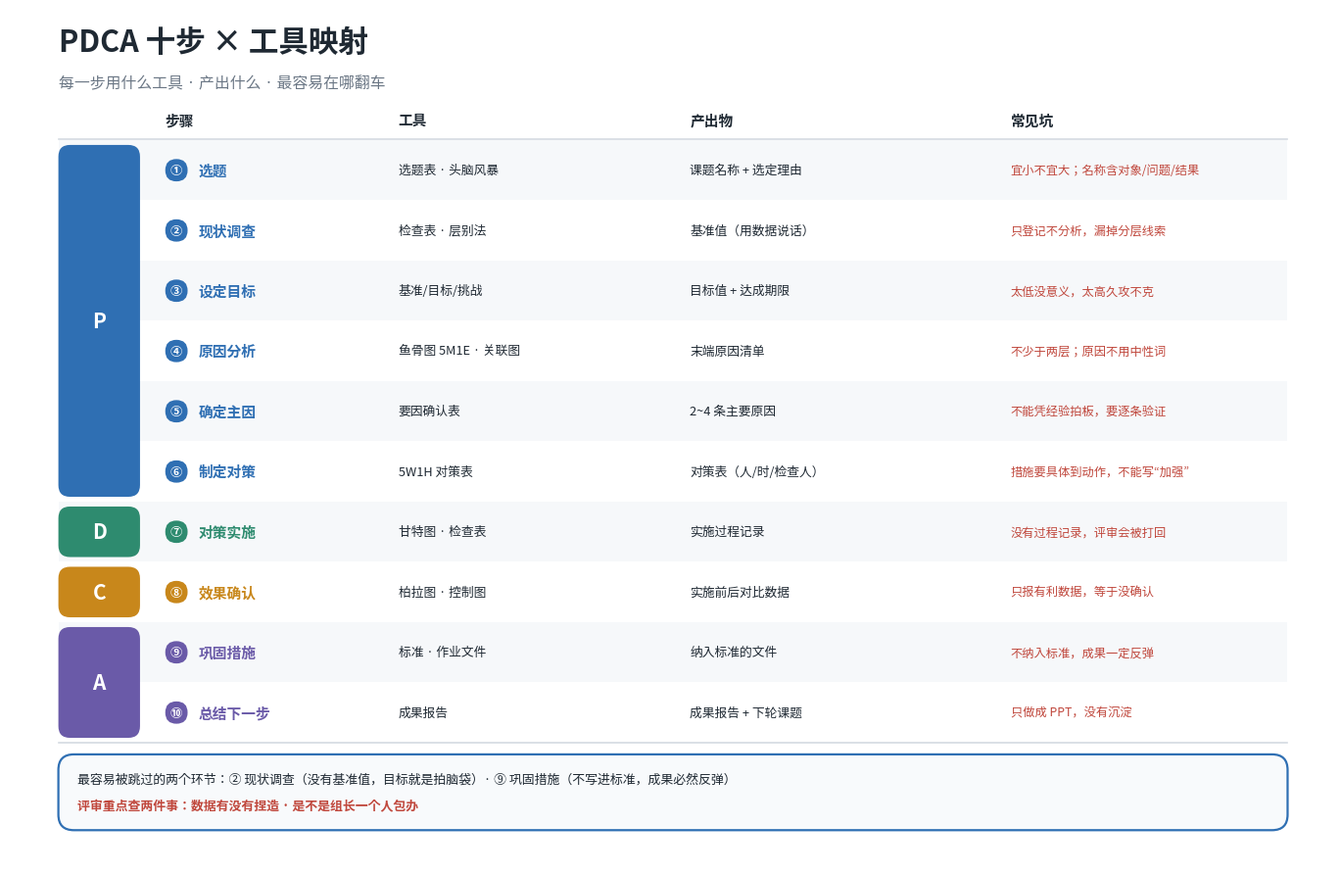

Generate this figure with matplotlib: (Note: this script raises an exception after producing the figure.)
#!/usr/bin/env python3
# -*- coding: utf-8 -*-
"""生成 QCC 流程图：PDCA 十步 × 工具 × 产出 × 常见坑。

主图（qcc-cheatsheet.png）给全局，这张给可执行细节：
每一步用什么工具、产出什么、最容易在哪翻车。
"""
import matplotlib
matplotlib.use("Agg")
import matplotlib.pyplot as plt
from matplotlib.patches import FancyBboxPatch
from matplotlib import font_manager

for cand in ["Noto Sans CJK SC", "WenQuanYi Zen Hei", "Noto Sans CJK JP", "DejaVu Sans"]:
    try:
        font_manager.findfont(cand, fallback_to_default=False)
        plt.rcParams["font.sans-serif"] = [cand]
        break
    except Exception:
        continue
plt.rcParams["axes.unicode_minus"] = False

INK   = "#1f2933"
MUTED = "#6b7785"
LINE  = "#d4dae1"
BG    = "#ffffff"
ZEBRA = "#f6f8fa"

C_P   = "#2f6fb3"
C_D   = "#2e8b6f"
C_C   = "#c8871b"
C_A   = "#6a5aa8"
C_RED = "#c0473c"

W, H = 136.0, 88.0

fig, ax = plt.subplots(figsize=(13.6, 8.8), dpi=170)
ax.set_xlim(0, W)
ax.set_ylim(0, H)
ax.axis("off")
fig.patch.set_facecolor(BG)
ax.set_facecolor(BG)
fig.subplots_adjust(left=0.004, right=0.996, top=0.996, bottom=0.004)

# ───────────────────────── 标题 ─────────────────────────
ax.text(5, 84.6, "PDCA 十步 × 工具映射", ha="left", va="center",
        fontsize=22, color=INK, fontweight="bold")
ax.text(5, 80.4, "每一步用什么工具 · 产出什么 · 最容易在哪翻车",
        ha="left", va="center", fontsize=11.4, color=MUTED)

# ───────────────────────── 表头 ─────────────────────────
COLS = [(16.0, "步骤"), (40.0, "工具"), (70.0, "产出物"), (103.0, "常见坑")]
for cx, name in COLS:
    ax.text(cx, 76.6, name, ha="left", va="center",
            fontsize=10.6, color=INK, fontweight="bold")
ax.plot([5, 131.5], [74.6, 74.6], color=LINE, linewidth=1.2)

ROWS = [
    ("①", "选题",     "选题表 · 头脑风暴", "课题名称 + 选定理由", "宜小不宜大；名称含对象/问题/结果", C_P),
    ("②", "现状调查", "检查表 · 层别法",   "基准值（用数据说话）", "只登记不分析，漏掉分层线索", C_P),
    ("③", "设定目标", "基准/目标/挑战",    "目标值 + 达成期限",   "太低没意义，太高久攻不克", C_P),
    ("④", "原因分析", "鱼骨图 5M1E · 关联图", "末端原因清单",     "不少于两层；原因不用中性词", C_P),
    ("⑤", "确定主因", "要因确认表",        "2~4 条主要原因",     "不能凭经验拍板，要逐条验证", C_P),
    ("⑥", "制定对策", "5W1H 对策表",       "对策表（人/时/检查人）", "措施要具体到动作，不能写“加强”", C_P),
    ("⑦", "对策实施", "甘特图 · 检查表",   "实施过程记录",       "没有过程记录，评审会被打回", C_D),
    ("⑧", "效果确认", "柏拉图 · 控制图",   "实施前后对比数据",   "只报有利数据，等于没确认", C_C),
    ("⑨", "巩固措施", "标准 · 作业文件",   "纳入标准的文件",     "不纳入标准，成果一定反弹", C_A),
    ("⑩", "总结下一步", "成果报告",        "成果报告 + 下轮课题", "只做成 PPT，没有沉淀", C_A),
]

ROW_H = 6.2
Y0 = 71.4
ys = []
for i, (num, name, tool, out, pit, pc) in enumerate(ROWS):
    yc = Y0 - i * ROW_H
    ys.append(yc)
    if i % 2 == 0:
        ax.add_patch(FancyBboxPatch(
            (5, yc - ROW_H / 2), 126.5, ROW_H,
            boxstyle="square,pad=0", linewidth=0, facecolor=ZEBRA))

# 左侧阶段带
band_x, band_w = 5.0, 8.4
for idx0, idx1, phase, color in [(0, 5, "P", C_P), (6, 6, "D", C_D),
                                 (7, 7, "C", C_C), (8, 9, "A", C_A)]:
    top = ys[idx0] + ROW_H / 2 - 0.5
    bot = ys[idx1] - ROW_H / 2 + 0.5
    ax.add_patch(FancyBboxPatch(
        (band_x, bot), band_w, top - bot,
        boxstyle="round,pad=0,rounding_size=1.2",
        linewidth=0, facecolor=color))
    ax.text(band_x + band_w / 2, (top + bot) / 2, phase,
            ha="center", va="center", fontsize=15, color="white",
            fontweight="bold")

# 行内容
for i, (num, name, tool, out, pit, pc) in enumerate(ROWS):
    yc = ys[i]
    # 序号圆
    ax.add_patch(FancyBboxPatch(
        (16.0, yc - 1.15), 2.3, 2.3,
        boxstyle="round,pad=0,rounding_size=1.15",
        linewidth=0, facecolor=pc))
    ax.text(17.15, yc, num, ha="center", va="center",
            fontsize=8.8, color="white", fontweight="bold")
    ax.text(19.4, yc, name, ha="left", va="center",
            fontsize=10.6, color=pc, fontweight="bold")
    ax.text(40.0, yc, tool, ha="left", va="center",
            fontsize=9.2, color=INK)
    ax.text(70.0, yc, out, ha="left", va="center",
            fontsize=9.2, color=INK)
    ax.text(103.0, yc, pit, ha="left", va="center",
            fontsize=8.8, color=C_RED)

ax.plot([5, 131.5], [ys[-1] - ROW_H / 2, ys[-1] - ROW_H / 2], color=LINE, linewidth=1.2)

# ───────────────────────── 底部提示 ─────────────────────────
row_bot = ys[-1] - ROW_H / 2
box_top = row_bot - 1.2
box_h = 7.8
ax.add_patch(FancyBboxPatch(
    (5, box_top - box_h), 126.5, box_h,
    boxstyle="round,pad=0,rounding_size=1.6",
    linewidth=1.6, edgecolor=C_P, facecolor=C_P + "08"))
ax.text(7.0, box_top - 2.5,
        "最容易被跳过的两个环节：② 现状调查（没有基准值，目标就是拍脑袋）· ⑨ 巩固措施（不写进标准，成果必然反弹）",
        ha="left", va="center", fontsize=9.3, color=INK)
ax.text(7.0, box_top - 5.3,
        "评审重点查两件事：数据有没有捏造 · 是不是组长一个人包办",
        ha="left", va="center", fontsize=9.3, color=C_RED, fontweight="bold")

fig.savefig("/workspace/blog/src/images/qcc-pdca-10steps.png", dpi=170, facecolor=BG)
print("→ /workspace/blog/src/images/qcc-pdca-10steps.png")
